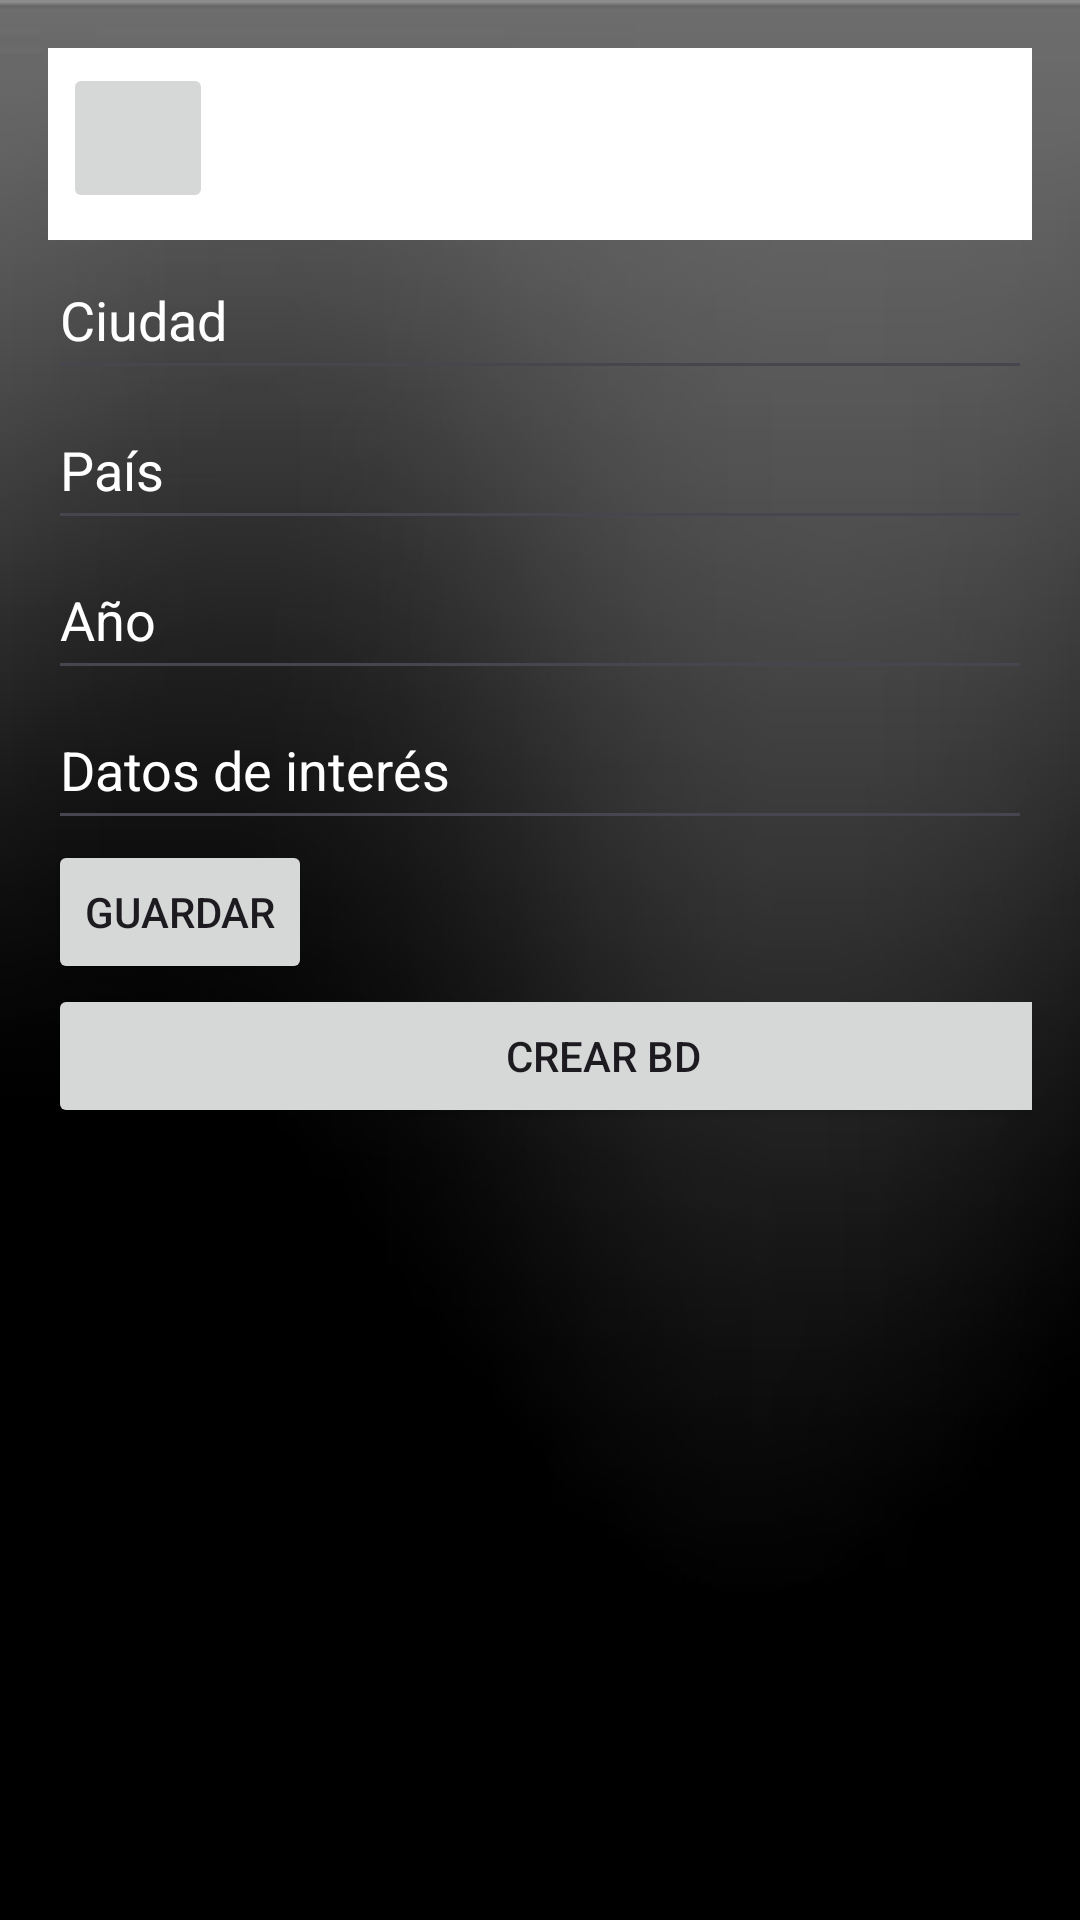

Android layout source for this screen:
<!-- AndroidManifest.xml: application theme Theme.Prueba_Clase -->
<!-- res/layout/formulario.xml -->
<?xml version="1.0" encoding="utf-8"?>
<RelativeLayout
    xmlns:android="http://schemas.android.com/apk/res/android"
    android:layout_width="match_parent"
    android:layout_height="match_parent">


<LinearLayout
    android:layout_width="match_parent"
    android:layout_height="match_parent"
    android:orientation="vertical"
    android:padding="16dp"
    android:background="@drawable/fondo">

    <com.google.android.material.appbar.AppBarLayout
        android:layout_width="match_parent"
        android:layout_height="wrap_content">

        <com.google.android.material.appbar.CollapsingToolbarLayout
            android:layout_width="match_parent"
            android:layout_height="wrap_content">

            

            <androidx.appcompat.widget.Toolbar
                android:id="@+id/toolbar_1"
                android:layout_width="match_parent"
                android:layout_height="?attr/actionBarSize"
                android:background="@color/white"
                android:title="@string/mi_toolbar"/>

            <ImageButton
                android:id="@+id/home_inicio3"
                android:layout_width="50dp"
                android:layout_height="50dp"
                android:layout_gravity="start"
                android:src="@drawable/inicio"
                android:scaleType="fitCenter"
                android:layout_marginTop="5dp"
                android:layout_marginLeft="5dp"/>

        </com.google.android.material.appbar.CollapsingToolbarLayout>
    </com.google.android.material.appbar.AppBarLayout>


    <EditText
        android:id="@+id/editTextCiudad"
        android:layout_width="match_parent"
        android:layout_height="wrap_content"
        android:hint="Ciudad"
        android:height="50dp"
        android:textColorHint="@color/white"
        android:textColor="@color/white"/>

    <EditText
        android:id="@+id/editTextPais"
        android:layout_width="match_parent"
        android:layout_height="wrap_content"
        android:hint="País"
        android:height="50dp"
        android:textColorHint="@color/white"
        android:textColor="@color/white"/>

    <EditText
        android:id="@+id/editTextAño"
        android:layout_width="match_parent"
        android:layout_height="wrap_content"
        android:hint="Año"
        android:height="50dp"
        android:textColorHint="@color/white"
        android:textColor="@color/white"/>
    <EditText
        android:id="@+id/editTextDatos"
        android:layout_width="match_parent"
        android:layout_height="wrap_content"
        android:hint="Datos de interés"
        android:height="50dp"
        android:textColorHint="@color/white"
        android:textColor="@color/white"/>


    <Button
        android:id="@+id/botonFormulario"
        android:layout_width="wrap_content"
        android:layout_height="wrap_content"
        android:text="Guardar" />

    <Button
        android:id="@+id/botonCrearBd"
        android:layout_width="370dp"
        android:layout_height="wrap_content"
        android:text="Crear BD" />
</LinearLayout>
</RelativeLayout>
<!-- resources referenced by this layout -->
<resources>
  <!-- drawable fondo: jpg bitmap (drawable, 32993 bytes) -->
  <string name="mi_toolbar">Mi Toolbar</string>
  <style name="Theme.Prueba_Clase" parent="Base.Theme.Prueba_Clase" />
  <style name="Base.Theme.Prueba_Clase" parent="Theme.Material3.DayNight.NoActionBar">
          
          
      </style>
  <!-- not gathered from this repository: default colours our renderer supplied (Android Studio template values) -->
  <color name="white">#FFFFFFFF</color>
</resources>
